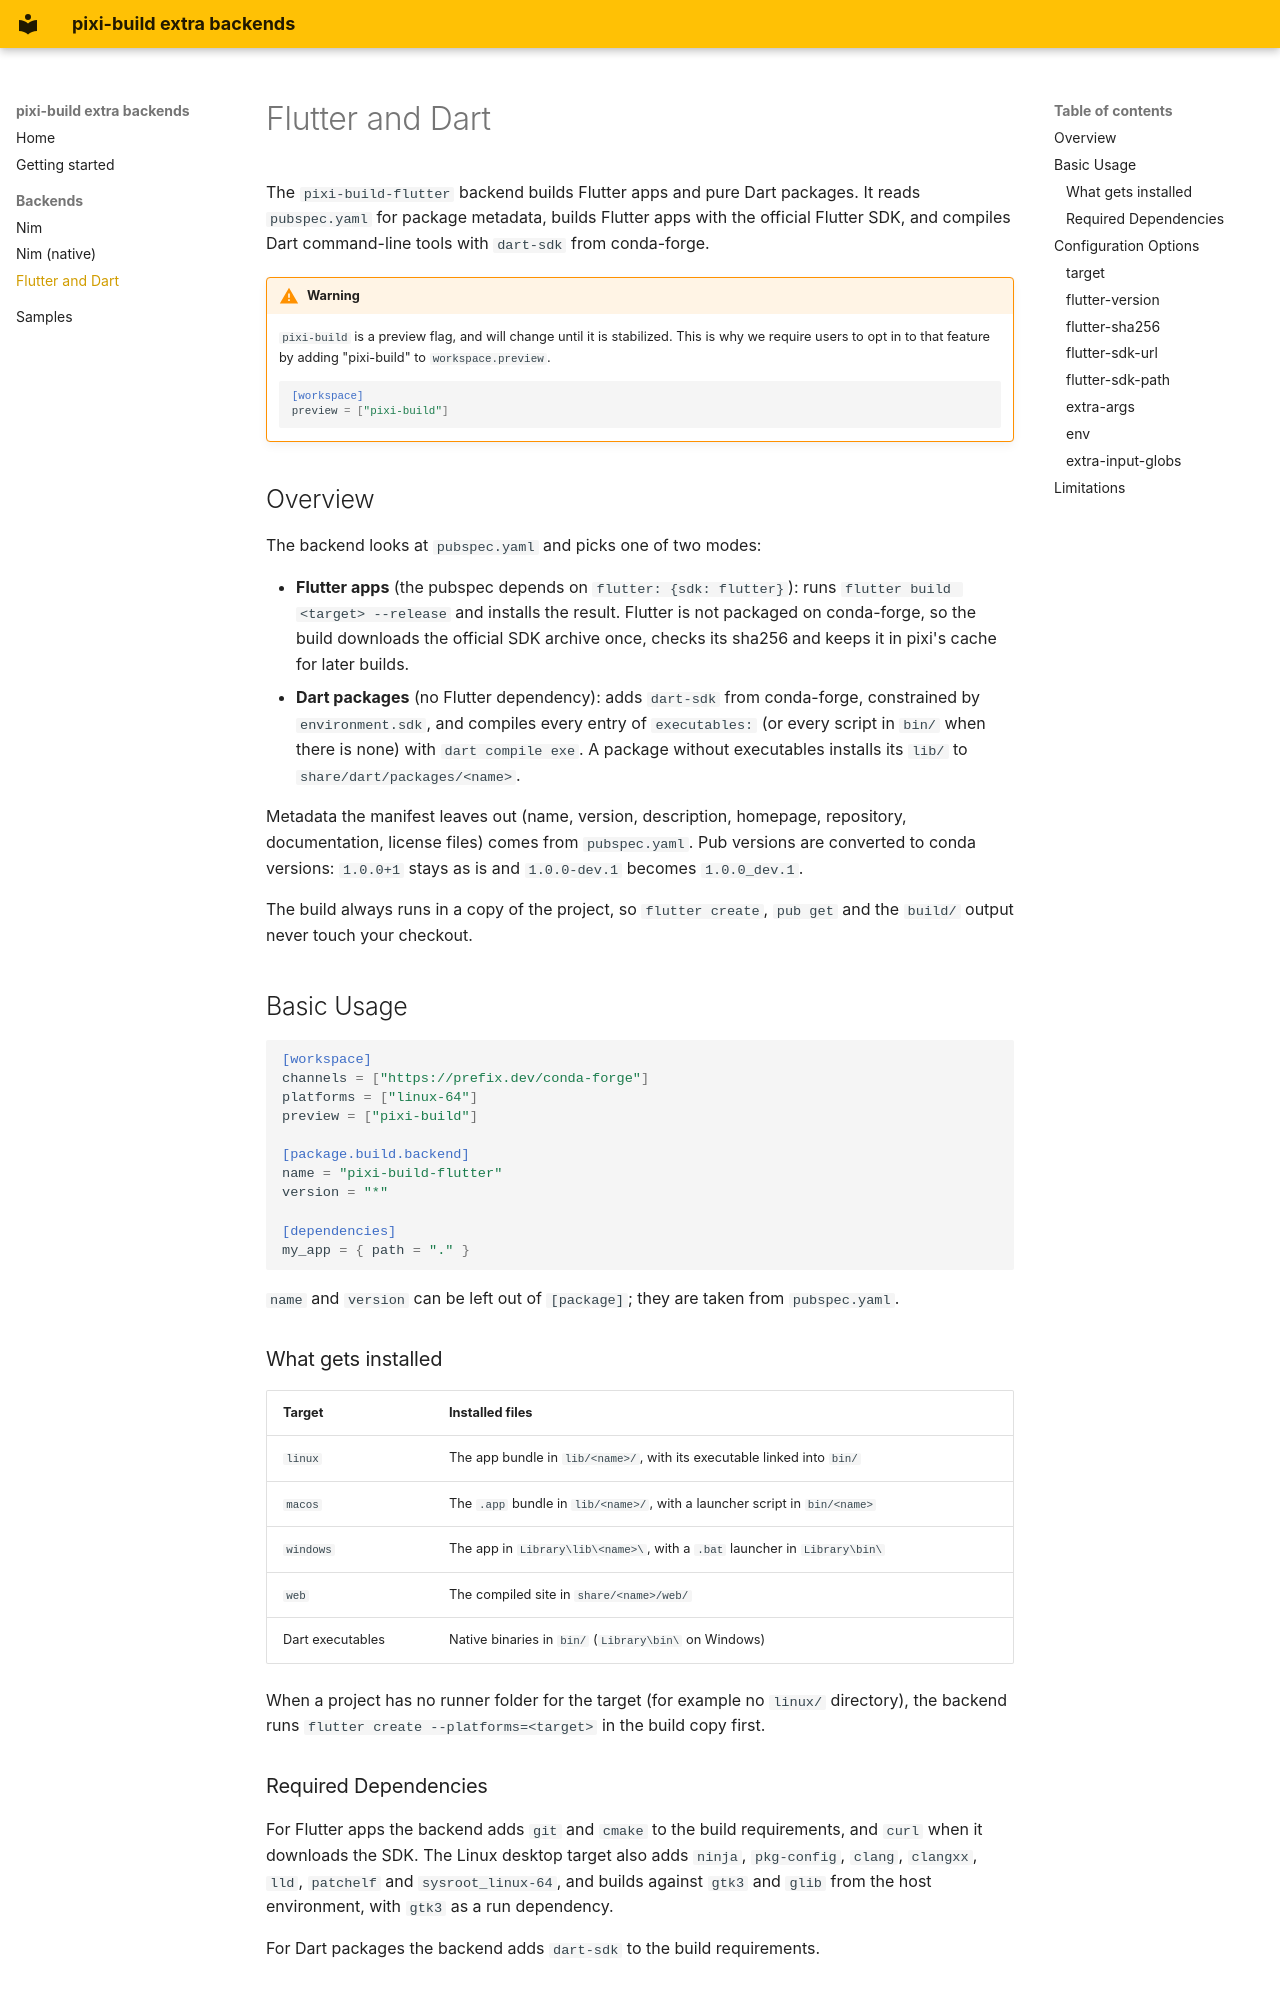

repository: codegod100/pixi-backends · page: backends/flutter/index.html · generator: mkdocs

# Flutter and Dart

The `pixi-build-flutter` backend builds Flutter apps and pure Dart packages. It reads `pubspec.yaml` for package metadata, builds Flutter apps with the official Flutter SDK, and compiles Dart command-line tools with `dart-sdk` from conda-forge.

!!! warning
    `pixi-build` is a preview flag, and will change until it is stabilized.
    This is why we require users to opt in to that feature by adding "pixi-build" to `workspace.preview`.

    ```toml
    [workspace]
    preview = ["pixi-build"]
    ```

## Overview

The backend looks at `pubspec.yaml` and picks one of two modes:

- **Flutter apps** (the pubspec depends on `flutter: {sdk: flutter}`): runs `flutter build <target> --release` and installs the result. Flutter is not packaged on conda-forge, so the build downloads the official SDK archive once, checks its sha256 and keeps it in pixi's cache for later builds.
- **Dart packages** (no Flutter dependency): adds `dart-sdk` from conda-forge, constrained by `environment.sdk`, and compiles every entry of `executables:` (or every script in `bin/` when there is none) with `dart compile exe`. A package without executables installs its `lib/` to `share/dart/packages/<name>`.

Metadata the manifest leaves out (name, version, description, homepage, repository, documentation, license files) comes from `pubspec.yaml`. Pub versions are converted to conda versions: `1.0.0+1` stays as is and `1.0.0-dev.1` becomes `1.0.0_dev.1`.

The build always runs in a copy of the project, so `flutter create`, `pub get` and the `build/` output never touch your checkout.

## Basic Usage

```toml
[workspace]
channels = ["https://prefix.dev/conda-forge"]
platforms = ["linux-64"]
preview = ["pixi-build"]

[package.build.backend]
name = "pixi-build-flutter"
version = "*"

[dependencies]
my_app = { path = "." }
```

`name` and `version` can be left out of `[package]`; they are taken from `pubspec.yaml`.

### What gets installed

| Target | Installed files |
| --- | --- |
| `linux` | The app bundle in `lib/<name>/`, with its executable linked into `bin/` |
| `macos` | The `.app` bundle in `lib/<name>/`, with a launcher script in `bin/<name>` |
| `windows` | The app in `Library\lib\<name>\`, with a `.bat` launcher in `Library\bin\` |
| `web` | The compiled site in `share/<name>/web/` |
| Dart executables | Native binaries in `bin/` (`Library\bin\` on Windows) |

When a project has no runner folder for the target (for example no `linux/` directory), the backend runs `flutter create --platforms=<target>` in the build copy first.
